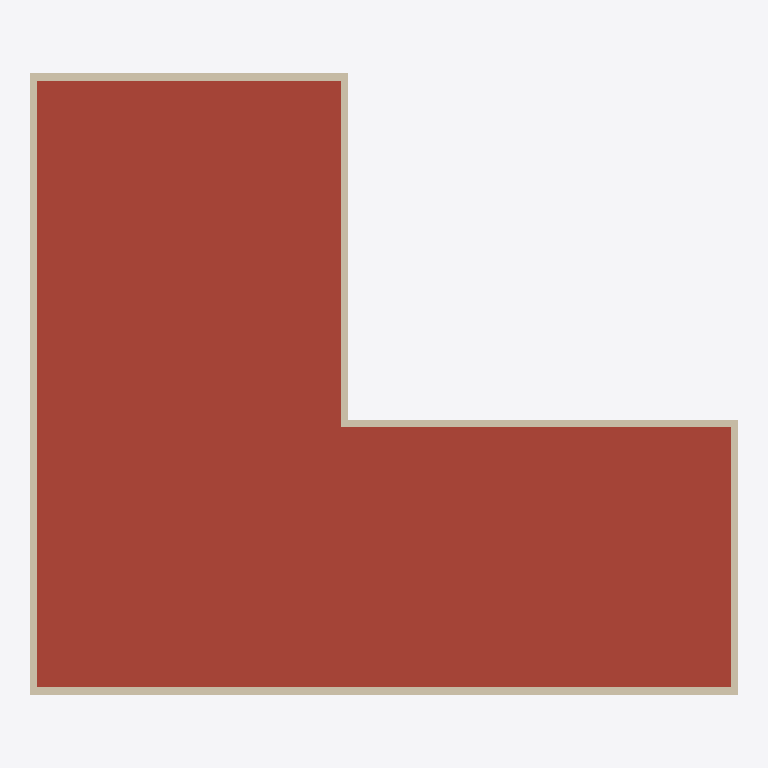
Plan cut of the same IFC building model at storey 'Office Roof' (level 3.50 m, cut at 4.90 m), seen from above with north up, elements coloured by IFC class: 6 walls (beige), 1 roof (red-brown). Cut surfaces are drawn darker.
Extent 16.4 m × 14.4 m × 4.0 m (x, y, z). Storeys (2): Office Floor at 0.00 m; Office Roof at 3.50 m. Elements (73): 40 IfcBuildingElementProxy, 10 IfcWindow, 9 IfcWall, 8 IfcFurniture, 4 IfcDoor, 1 IfcRoof, 1 IfcSlab.

HEADER;
FILE_DESCRIPTION(('ViewDefinition [ReferenceView_V1.2]','RevitIdentifiers [ContentGUID: 8487610a-8050-4adb-92aa-b32669773804, VersionGUID: 9c3a4f0b-ecee-4c5c-8db1-b934c5671e22, NumberOfSaves: 1]'),'2;1');
FILE_NAME('rvt-holdout-office-2027.ifc','2026-11-02T22:39:46+05:30',(''),(''),'ODA SDAI 25.12','Autodesk - Revit 27.3.0.28 (ENU) - 27.3.0.28','');
FILE_SCHEMA(('IFC4'));
ENDSEC;
DATA;
#28=IFCPROJECT('24Xs4AW51AsvAgioQMYCVq',#6,'rvt-rs #408',$,$,'rvt-rs holdout model office (Revit 2027)','CC BY 4.0',(#23),#4578);
#42=IFCSITE('24Xs4AW51AsvAgioQMYCVs',#6,'Default',$,$,#41,$,$,.ELEMENT.,(42,21,31,401672),(-71,-3,-24,-345703),0.0,$,$);
#32=IFCBUILDING('24Xs4AW51AsvAgioQMYCVr',#6,'Single-storey L-shaped office',$,$,#31,$,'Single-storey L-shaped office',.ELEMENT.,$,$,#29);
#35=IFCBUILDINGSTOREY('2JF4e6axWHqu3u0C1FZlmi',#6,'Office Floor',$,$,#34,$,'Office Floor',.ELEMENT.,0.0);
#39=IFCBUILDINGSTOREY('1ZGO8hrFCHqw0v0026FpFv',#6,'Office Roof',$,$,#38,$,'Office Roof',.ELEMENT.,11.48293963254593);
#1046=IFCROOF('3ZCsdFcZP2fO9mqmoroAxU',#6,'Basic Roof:Generic - 9":1245550',$,$,#1017,$,'1245550',$);
#239=IFCWALL('3ZCsdFcZP2fO9mqmoroAxz',#6,'Basic Wall:Exterior - Brick on Mtl. Stud:1245517',$,$,#148,#152,'1245517',$);
#704=IFCWALL('3ZCsdFcZP2fO9mqmoroAxY',#6,'Basic Wall:Exterior - Brick on Mtl. Stud:1245522',$,$,#611,#615,'1245522',$);
#424=IFCWALL('3ZCsdFcZP2fO9mqmoroAx$',#6,'Basic Wall:Exterior - Brick on Mtl. Stud:1245519',$,$,#373,#377,'1245519',$);
#590=IFCWALL('3ZCsdFcZP2fO9mqmoroAxX',#6,'Basic Wall:Exterior - Brick on Mtl. Stud:1245521',$,$,#539,#543,'1245521',$);
#518=IFCWALL('3ZCsdFcZP2fO9mqmoroAxW',#6,'Basic Wall:Exterior - Brick on Mtl. Stud:1245520',$,$,#445,#449,'1245520',$);
#352=IFCWALL('3ZCsdFcZP2fO9mqmoroAx_',#6,'Basic Wall:Exterior - Brick on Mtl. Stud:1245518',$,$,#301,#305,'1245518',$);
ENDSEC;
